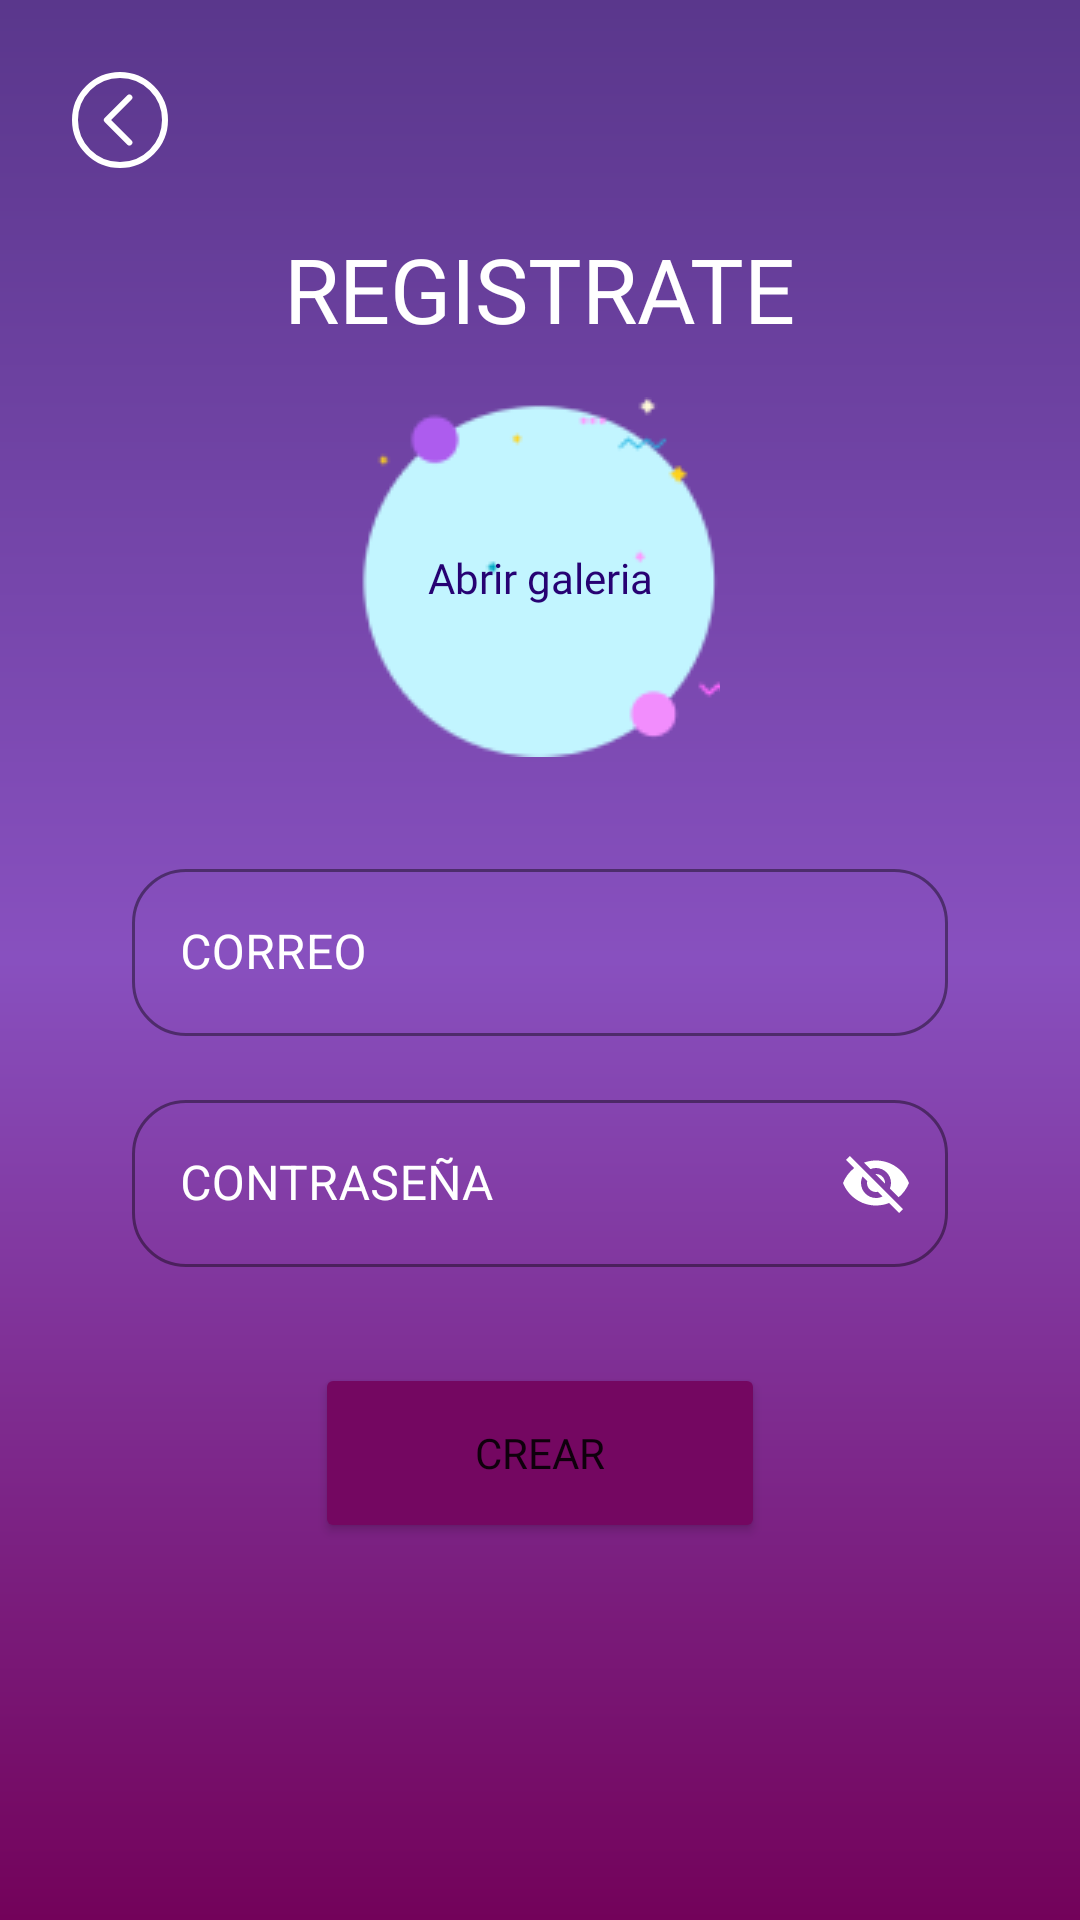

This screen was rendered from an Android layout file. Write that file and the resources it references.
<!-- AndroidManifest.xml: application theme Theme.AppGame -->
<!-- res/layout/activity_sign_up.xml -->
<?xml version="1.0" encoding="utf-8"?>
<androidx.constraintlayout.widget.ConstraintLayout xmlns:android="http://schemas.android.com/apk/res/android"
    xmlns:app="http://schemas.android.com/apk/res-auto"
    xmlns:tools="http://schemas.android.com/tools"
    android:layout_width="match_parent"
    android:layout_height="match_parent"
    android:background="@drawable/background_purple"
    android:padding="20dp"
    tools:context=".ui.SignUpActivity">

    <ImageView
        android:id="@+id/iv_regresar_signup"
        android:layout_width="wrap_content"
        android:layout_height="wrap_content"
        app:layout_constraintStart_toStartOf="parent"
        app:layout_constraintTop_toTopOf="parent"
        app:srcCompat="@drawable/ic_back" />

    <TextView
        android:id="@+id/textView5"
        android:layout_width="wrap_content"
        android:layout_height="wrap_content"
        android:layout_marginTop="16dp"
        android:fontFamily="@font/baloo"
        android:text="REGISTRATE"
        android:textColor="@color/white"
        android:textSize="30sp"
        app:layout_constraintEnd_toEndOf="parent"
        app:layout_constraintStart_toStartOf="parent"
        app:layout_constraintTop_toBottomOf="@+id/iv_regresar_signup" />

    <ImageView
        android:id="@+id/iv_fotoperfil_signup"
        android:layout_width="120dp"
        android:layout_height="120dp"
        android:layout_marginTop="16dp"
        android:scaleType="centerCrop"
        app:layout_constraintEnd_toEndOf="parent"
        app:layout_constraintStart_toStartOf="parent"
        app:layout_constraintTop_toBottomOf="@+id/textView5"
        app:srcCompat="@drawable/blue" />

    <TextView
        android:id="@+id/tvopenGallery"
        android:layout_width="wrap_content"
        android:layout_height="wrap_content"
        android:fontFamily="@font/aldrich"
        android:text="Abrir galeria"
        android:textColor="#260273"
        app:layout_constraintBottom_toBottomOf="@+id/iv_fotoperfil_signup"
        app:layout_constraintEnd_toEndOf="@+id/iv_fotoperfil_signup"
        app:layout_constraintStart_toStartOf="@+id/iv_fotoperfil_signup"
        app:layout_constraintTop_toTopOf="@+id/iv_fotoperfil_signup" />

    <com.google.android.material.textfield.TextInputLayout
        android:id="@+id/textInputLayout3"
        style="@style/Widget.MaterialComponents.TextInputLayout.OutlinedBox"
        android:layout_width="0dp"
        android:layout_height="wrap_content"
        android:layout_marginStart="24dp"
        android:layout_marginTop="32dp"
        android:layout_marginEnd="24dp"
        android:textColor="@color/white"
        android:textColorHint="@color/white"
        app:boxCornerRadiusBottomEnd="18dp"
        app:boxCornerRadiusBottomStart="18dp"
        app:boxCornerRadiusTopEnd="18dp"
        app:boxCornerRadiusTopStart="18dp"
        app:boxStrokeColor="#fff"
        app:layout_constraintEnd_toEndOf="parent"
        app:layout_constraintStart_toStartOf="parent"
        app:layout_constraintTop_toBottomOf="@+id/iv_fotoperfil_signup">

        <com.google.android.material.textfield.TextInputEditText
            android:id="@+id/til_correo_signup"
            android:layout_width="match_parent"
            android:layout_height="wrap_content"
            android:hint="CORREO" />
    </com.google.android.material.textfield.TextInputLayout>

    <com.google.android.material.textfield.TextInputLayout
        android:id="@+id/textInputLayout4"
        style="@style/Widget.MaterialComponents.TextInputLayout.OutlinedBox"
        android:layout_width="0dp"
        android:layout_height="wrap_content"
        android:layout_marginStart="24dp"
        android:layout_marginTop="16dp"
        android:layout_marginEnd="24dp"
        android:textColor="@color/white"
        android:textColorHint="@color/white"
        app:boxCornerRadiusBottomEnd="18dp"
        app:boxCornerRadiusBottomStart="18dp"
        app:boxCornerRadiusTopEnd="18dp"
        app:boxCornerRadiusTopStart="18dp"
        app:boxStrokeColor="#fff"
        app:layout_constraintEnd_toEndOf="parent"
        app:layout_constraintStart_toStartOf="parent"
        app:layout_constraintTop_toBottomOf="@+id/textInputLayout3"
        app:passwordToggleEnabled="true"
        app:passwordToggleTint="@color/white">

        <com.google.android.material.textfield.TextInputEditText
            android:id="@+id/til_contrasenia_signup"
            android:layout_width="match_parent"
            android:layout_height="wrap_content"
            android:hint="CONTRASEÑA" />
    </com.google.android.material.textfield.TextInputLayout>

    <Button
        android:id="@+id/btn_registrar_signup"
        android:layout_width="150dp"
        android:layout_height="60dp"
        android:layout_marginTop="32dp"
        android:backgroundTint="#740761"
        android:fontFamily="@font/aldrich"
        android:text="CREAR"
        app:cornerRadius="10dp"
        app:layout_constraintEnd_toEndOf="parent"
        app:layout_constraintStart_toStartOf="parent"
        app:layout_constraintTop_toBottomOf="@+id/textInputLayout4" />

    <ProgressBar
        android:id="@+id/progressBar5"
        style="?android:attr/progressBarStyle"
        android:layout_width="wrap_content"
        android:layout_height="wrap_content"
        android:layout_marginTop="32dp"
        android:visibility="gone"
        app:layout_constraintEnd_toEndOf="parent"
        app:layout_constraintStart_toStartOf="parent"
        app:layout_constraintTop_toBottomOf="@+id/textInputLayout4" />
</androidx.constraintlayout.widget.ConstraintLayout>
<!-- resources referenced by this layout -->
<resources>
  <color name="white">#FFFFFFFF</color>
  <!-- drawable background_purple (drawable) -->
  <?xml version="1.0" encoding="utf-8"?>
  <shape xmlns:android="http://schemas.android.com/apk/res/android">
      <gradient
          android:angle="270"
          android:endColor="#73025A"
          android:centerColor="#8850BF"
          android:startColor="#5A378C"
          />
  </shape>
  <!-- drawable blue: png bitmap (drawable-v24, 4478 bytes) -->
  <!-- drawable ic_back (drawable) -->
  <vector xmlns:android="http://schemas.android.com/apk/res/android"
      android:width="40dp"
      android:height="40dp"
      android:viewportWidth="40"
      android:viewportHeight="40">
    <path
        android:pathData="M20,5C11.7188,5 5,11.7188 5,20C5,28.2812 11.7188,35 20,35C28.2812,35 35,28.2812 35,20C35,11.7188 28.2812,5 20,5Z"
        android:strokeWidth="2"
        android:fillColor="#00000000"
        android:strokeColor="#ffffff"/>
    <path
        android:pathData="M23.125,27.5L15.625,20L23.125,12.5"
        android:strokeLineJoin="round"
        android:strokeWidth="2"
        android:fillColor="#00000000"
        android:strokeColor="#ffffff"
        android:strokeLineCap="round"/>
  </vector>
  <style name="Theme.AppGame" parent="Theme.MaterialComponents.DayNight.DarkActionBar">
          
          <item name="colorPrimary">@color/purple_500</item>
          <item name="colorPrimaryVariant">@color/purple_700</item>
          <item name="colorOnPrimary">@color/white</item>
          
          <item name="colorSecondary">@color/teal_200</item>
          <item name="colorSecondaryVariant">@color/teal_700</item>
          <item name="colorOnSecondary">@color/black</item>
          
          <item name="android:statusBarColor" tools:targetApi="l">?attr/colorPrimaryVariant</item>
          
  
  
      </style>
  <color name="purple_500">#FFFF</color>
  <color name="purple_700">#FF3700B3</color>
  <color name="teal_200">#FF03DAC5</color>
  <color name="teal_700">#FF018786</color>
  <color name="black">#FF000000</color>
</resources>
